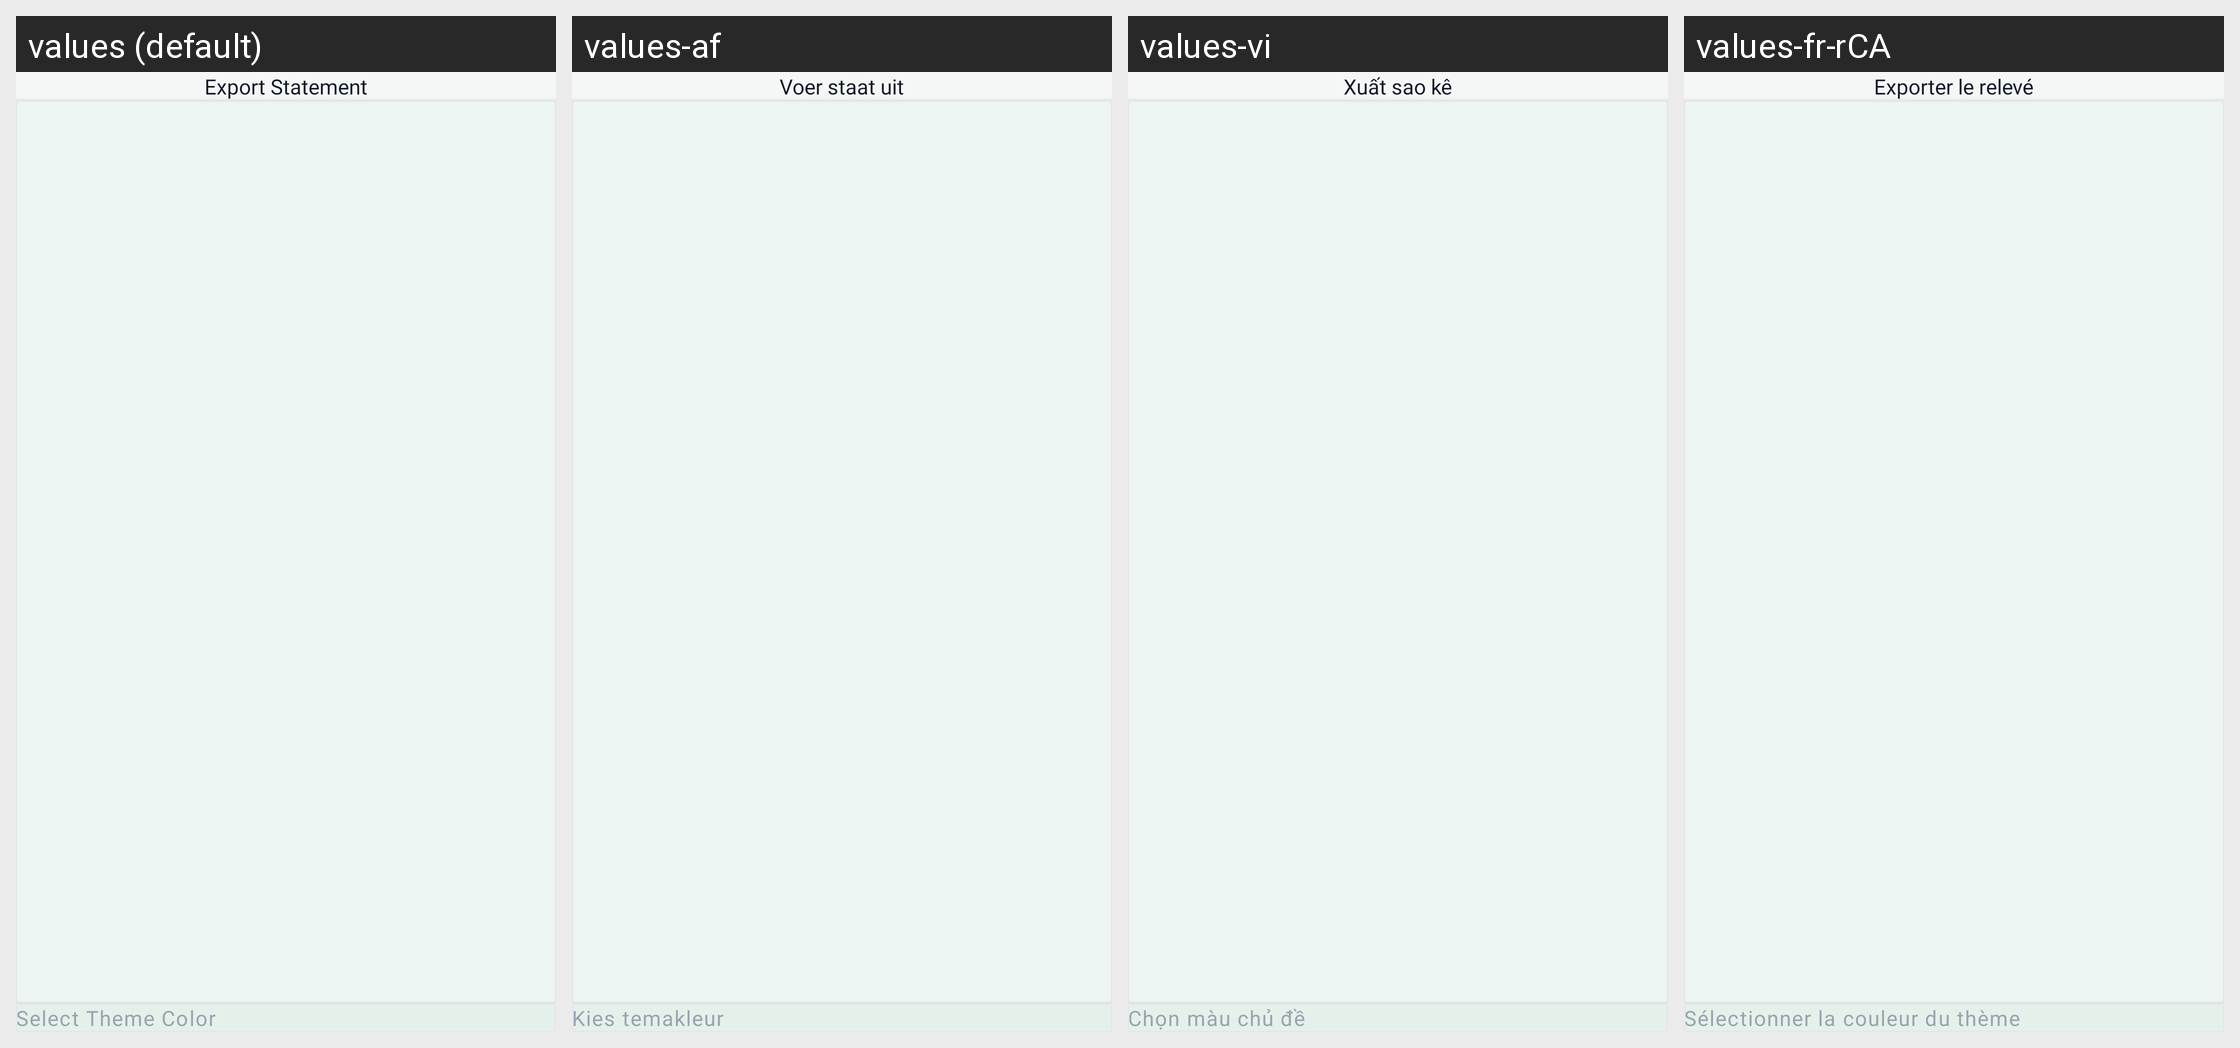

Strings drawn on this Android screen and how each of the app's shown locales translates them:
Android screen res/layout/activity_pdf_preview.xml rendered under 4 locales, left to right: values (default), values-af, values-vi, values-fr-rCA. Device: Nexus 5 (rendered at 1080×1920; each locale shown at half size, 540×960, under a caption strip naming it); theme Theme.ExpenseBook.
Other locales in the repository, not shown: values-ar, values-de, values-es, values-fil, values-fr, values-hi, values-hu, values-in, values-it, values-ja, values-ko, values-pl, values-pt, values-pt-rBR, values-ro, values-ru, values-th, values-tr, values-uk, values-zh, values-zh-rCN, values-zh-rTW.
Strings drawn on this screen, with the default value and each locale's value (text and hints the layout hard-codes, and strings that could not be matched under every locale, appear in the picture but are not listed):

export_statement
  values: Export Statement
  values-af: Voer staat uit
  values-vi: Xuất sao kê
  values-fr-rCA: Exporter le relevé

select_theme_color
  values: Select Theme Color
  values-af: Kies temakleur
  values-vi: Chọn màu chủ đề
  values-fr-rCA: Sélectionner la couleur du thème
